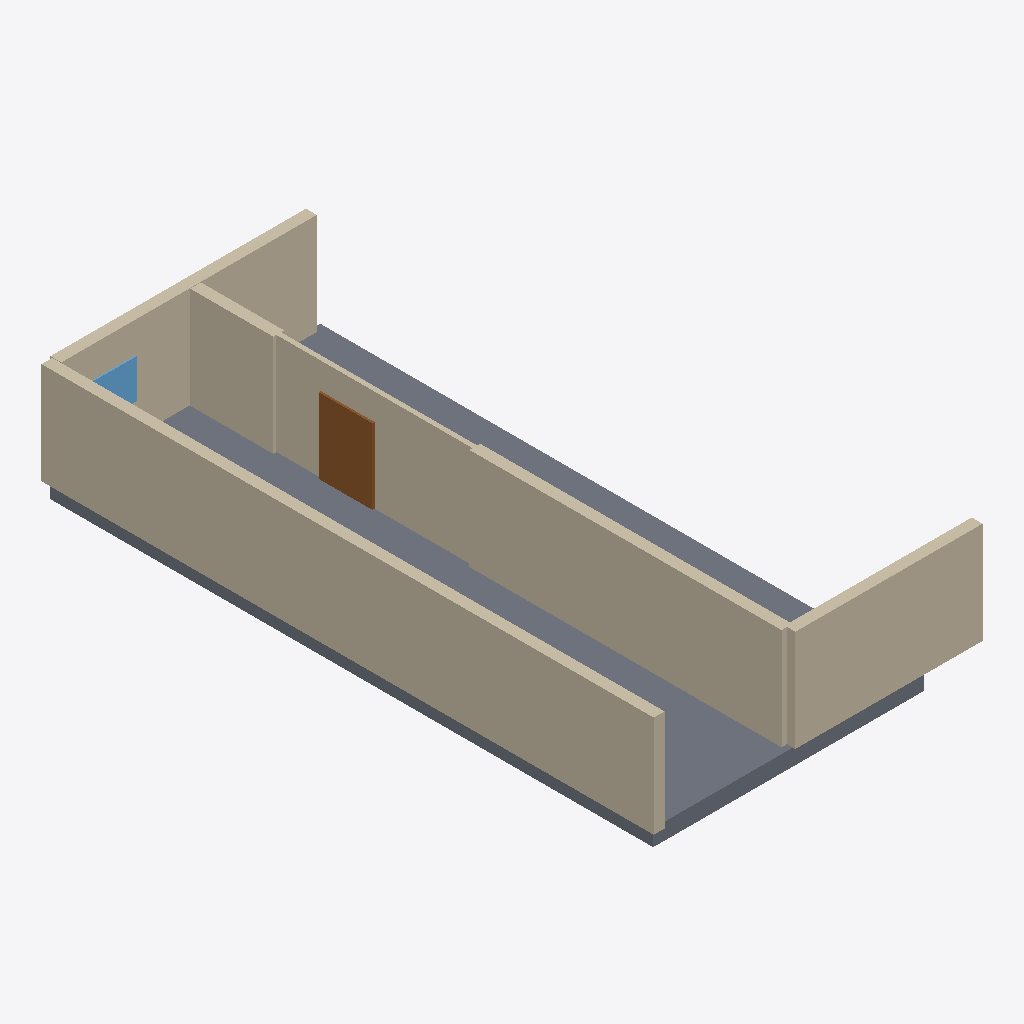
Isometric view of an IFC building model (IFC-SPF (STEP), schema IFC4, length unit millimetre), seen from the south-west, elements coloured by IFC class: 10 walls (beige), 1 slab (grey), 1 door (brown), 1 window (light blue).
Extent 9.5 m × 17.6 m × 3.4 m (x, y, z). Elements (16): 13 IfcWall, 1 IfcDoor, 1 IfcSlab, 1 IfcWindow.

HEADER;
FILE_DESCRIPTION(('ViewDefinition[DesignTransferView]'),'2;1');
FILE_NAME('/dev/null','2026-11-14T07:49:08+02:00',(''),(''),'IfcOpenShell 0.9.0.post1','IfcOpenShell 0.9.0.post1','Nobody');
FILE_SCHEMA(('IFC4'));
ENDSEC;
DATA;
#1=IFCPROJECT('14Hp6OraTCD8ncQSWa459K',$,'plan2ifc',$,$,$,$,(#10),#5);
#12=IFCSITE('2gAkHX0F109vF8u6MVGv_1',$,'Site',$,$,$,$,$,$,$,$,$,$,$);
#13=IFCBUILDING('2L$Xw5FhHFJe6gRyFp5IbG',$,'Building',$,$,$,$,$,$,$,$,$);
#14=IFCBUILDINGSTOREY('0hF_oeemPBIObqiD9lmC0q',$,'Level 0',$,$,$,$,$,$,$);
#18=IFCWALL('3VmcgWYdH56eGZtXHeFGbC',$,'Wall',$,$,#40,#29,$,$);
#360=IFCSLAB('2nZCMzHFb8Lfev1I6v8G5e',$,'Slab',$,$,#377,#367,$,$);
#132=IFCWALL('0PTyt2eEL6RebHpIlr1_WB',$,'Wall',$,$,#153,#143,$,$);
#286=IFCWALL('3D4KgFI992t8mBkfIhK7eA',$,'Wall',$,$,#307,#297,$,$);
#41=IFCWALL('25rm_9NT99YwMjN4mdqS0B',$,'Wall',$,$,#62,#52,$,$);
#87=IFCWALL('0p_Gtbs3f8QgPlVeaZdjIH',$,'Wall',$,$,#108,#98,$,$);
#63=IFCWALL('3XTTabMnX5ofRusmfzO9ok',$,'Wall',$,$,#84,#74,$,$);
#309=IFCDOOR('2d5BgxDdn6_AXNgxh3ubW4',$,'Door',$,$,#330,#320,$,$,$,$,$,$);
#335=IFCWINDOW('0L1ar4FJTBqAwKzp6Zu7ok',$,'Window',$,$,#356,#346,$,$,$,$,$,$);
#242=IFCWALL('2s76ZO2lz35v$pcoaWEMBL',$,'Wall',$,$,#263,#253,$,$);
#264=IFCWALL('2xXZsg1z136epWDk5qS2YR',$,'Wall',$,$,#285,#275,$,$);
#198=IFCWALL('2YX3EGGjrEzPnT1JScT6Oq',$,'Wall',$,$,#219,#209,$,$);
#220=IFCWALL('2togtr6bj6hwTz9IRSFjdI',$,'Wall',$,$,#241,#231,$,$);
ENDSEC;
